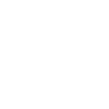
t = 0.00 s
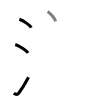
t = 3.50 s
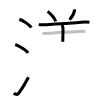
t = 7.25 s
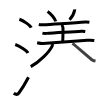
t = 10.75 s
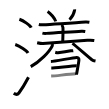
t = 14.50 s
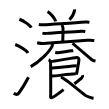
t = 18.00 s

The animated SVG that drew these frames (rendered in a browser with its animation timeline set to each time). Animation: 18 SMIL elements (animate=18); one cycle of 18.00 s.

<svg width="109px" height="109px" viewBox="0 0 px 109px" xmlns="http://www.w3.org/2000/svg" xmlns:xlink="http://www.w3.org/1999/xlink" xml:space="preserve" version="1.1"  baseProfile="full">
<path d="M19.38,19.25c4.19,1.47,10.82,6.05,11.87,8.34" style="fill:none;stroke:black;stroke-width:3;opacity:0">
  <animate attributeType="CSS" attributeName="opacity" from="0" to="1" begin="0s" dur="1s" repeatCount="0" fill="freeze" />
</path>
<path d="M15.25,44.5C19.75,46,26.87,50.67,28,53" style="fill:none;stroke:black;stroke-width:3;opacity:0">
  <animate attributeType="CSS" attributeName="opacity" from="0" to="1" begin="1s" dur="1s" repeatCount="0" fill="freeze" />
</path>
<path d="M13.75,93.25c1.81,1.25,3.98,1.3,5.12-0.24c3.31-4.5,6.62-10.01,9.63-15.76" style="fill:none;stroke:black;stroke-width:3;opacity:0">
  <animate attributeType="CSS" attributeName="opacity" from="0" to="1" begin="2s" dur="1s" repeatCount="0" fill="freeze" />
</path>
<path d="M47.6,11.41c2.86,1.76,7.38,7.24,8.1,9.98" style="fill:none;stroke:black;stroke-width:3;opacity:0">
  <animate attributeType="CSS" attributeName="opacity" from="0" to="1" begin="3s" dur="1s" repeatCount="0" fill="freeze" />
</path>
<path d="M74.61,9.39c0.01,0.24,0.03,0.63-0.03,0.98c-0.34,2.07-2.31,6.6-5.01,9.38" style="fill:none;stroke:black;stroke-width:3;opacity:0">
  <animate attributeType="CSS" attributeName="opacity" from="0" to="1" begin="4s" dur="1s" repeatCount="0" fill="freeze" />
</path>
<path d="M38.84,24.44c1.12,0.3,3.18,0.39,4.3,0.3c10.81-0.84,30.65-1.66,42.33-2.72c1.85-0.17,2.99,0.14,3.93,0.3" style="fill:none;stroke:black;stroke-width:3;opacity:0">
  <animate attributeType="CSS" attributeName="opacity" from="0" to="1" begin="5s" dur="1s" repeatCount="0" fill="freeze" />
</path>
<path d="M61.43,24.71c0.83,0.43,1.33,1.93,1.49,2.79c0.17,0.86,0,8.89-0.17,14.25" style="fill:none;stroke:black;stroke-width:3;opacity:0">
  <animate attributeType="CSS" attributeName="opacity" from="0" to="1" begin="6s" dur="1s" repeatCount="0" fill="freeze" />
</path>
<path d="M42.41,33.12c1.04,0.26,2.96,0.35,4,0.26c7.88-0.68,23.68-1.36,35.2-2.15c1.73-0.12,2.78,0.12,3.65,0.26" style="fill:none;stroke:black;stroke-width:3;opacity:0">
  <animate attributeType="CSS" attributeName="opacity" from="0" to="1" begin="7s" dur="1s" repeatCount="0" fill="freeze" />
</path>
<path d="M37.14,42.7c1.53,0.35,4.35,0.98,5.88,0.85c10.86-0.92,28.49-2.05,45.9-3.38c2.54-0.19,4.08,0.17,5.36,0.34" style="fill:none;stroke:black;stroke-width:3;opacity:0">
  <animate attributeType="CSS" attributeName="opacity" from="0" to="1" begin="8s" dur="1s" repeatCount="0" fill="freeze" />
</path>
<path d="M52.29,44c0.06,0.53,0.24,1.42-0.12,2.14c-3.02,5.94-12,15.37-21.42,20.48" style="fill:none;stroke:black;stroke-width:3;opacity:0">
  <animate attributeType="CSS" attributeName="opacity" from="0" to="1" begin="9s" dur="1s" repeatCount="0" fill="freeze" />
</path>
<path d="M72.42,43.35c3.68,2.63,16.15,13.93,19.43,16.32c1.11,0.81,2.54,1.16,3.65,1.39" style="fill:none;stroke:black;stroke-width:3;opacity:0">
  <animate attributeType="CSS" attributeName="opacity" from="0" to="1" begin="10s" dur="1s" repeatCount="0" fill="freeze" />
</path>
<path d="M55.25,52.25c1,0.25,1.81,0.62,2.75,0.5c4-0.5,8.34-1.11,12.74-2.05c0.83-0.18,1.68,0.17,2.51,0.05" style="fill:none;stroke:black;stroke-width:3;opacity:0">
  <animate attributeType="CSS" attributeName="opacity" from="0" to="1" begin="11s" dur="1s" repeatCount="0" fill="freeze" />
</path>
<path d="M50.9,61.58c2.12-0.07,23.56-4.09,25.5-4.17c1.61-0.07,2.62,1.04,2.52,2.59c-0.21,3.25-2.46,14.27-2.46,14.68" style="fill:none;stroke:black;stroke-width:3;opacity:0">
  <animate attributeType="CSS" attributeName="opacity" from="0" to="1" begin="12s" dur="1s" repeatCount="0" fill="freeze" />
</path>
<path d="M51.27,68.07c2.87,0,22.2-2.39,25.44-2.39" style="fill:none;stroke:black;stroke-width:3;opacity:0">
  <animate attributeType="CSS" attributeName="opacity" from="0" to="1" begin="13s" dur="1s" repeatCount="0" fill="freeze" />
</path>
<path d="M51.14,76.11c5.84-0.3,17.16-2,24.43-2.26" style="fill:none;stroke:black;stroke-width:3;opacity:0">
  <animate attributeType="CSS" attributeName="opacity" from="0" to="1" begin="14s" dur="1s" repeatCount="0" fill="freeze" />
</path>
<path d="M48.62,59.71c1.06,0.36,1.69,1.63,1.9,2.35c0.21,0.72,0.21,29.72,0.21,31.53c0,2.65-0.9,5.21,1.63,3.94c2.54-1.27,9.15-6.29,11.26-7.92" style="fill:none;stroke:black;stroke-width:3;opacity:0">
  <animate attributeType="CSS" attributeName="opacity" from="0" to="1" begin="15s" dur="1s" repeatCount="0" fill="freeze" />
</path>
<path d="M82.53,75.18c0.21,0.91-0.35,2.45-1.08,2.99C79,80,76.3,82.52,74.4,83.78" style="fill:none;stroke:black;stroke-width:3;opacity:0">
  <animate attributeType="CSS" attributeName="opacity" from="0" to="1" begin="16s" dur="1s" repeatCount="0" fill="freeze" />
</path>
<path d="M60.72,77.25c3.65,0,22.77,17.44,25.75,18.75c4.29,1.88,4.93,1.88,7.08,2.29" style="fill:none;stroke:black;stroke-width:3;opacity:0">
  <animate attributeType="CSS" attributeName="opacity" from="0" to="1" begin="17s" dur="1s" repeatCount="0" fill="freeze" />
</path>
</svg>
